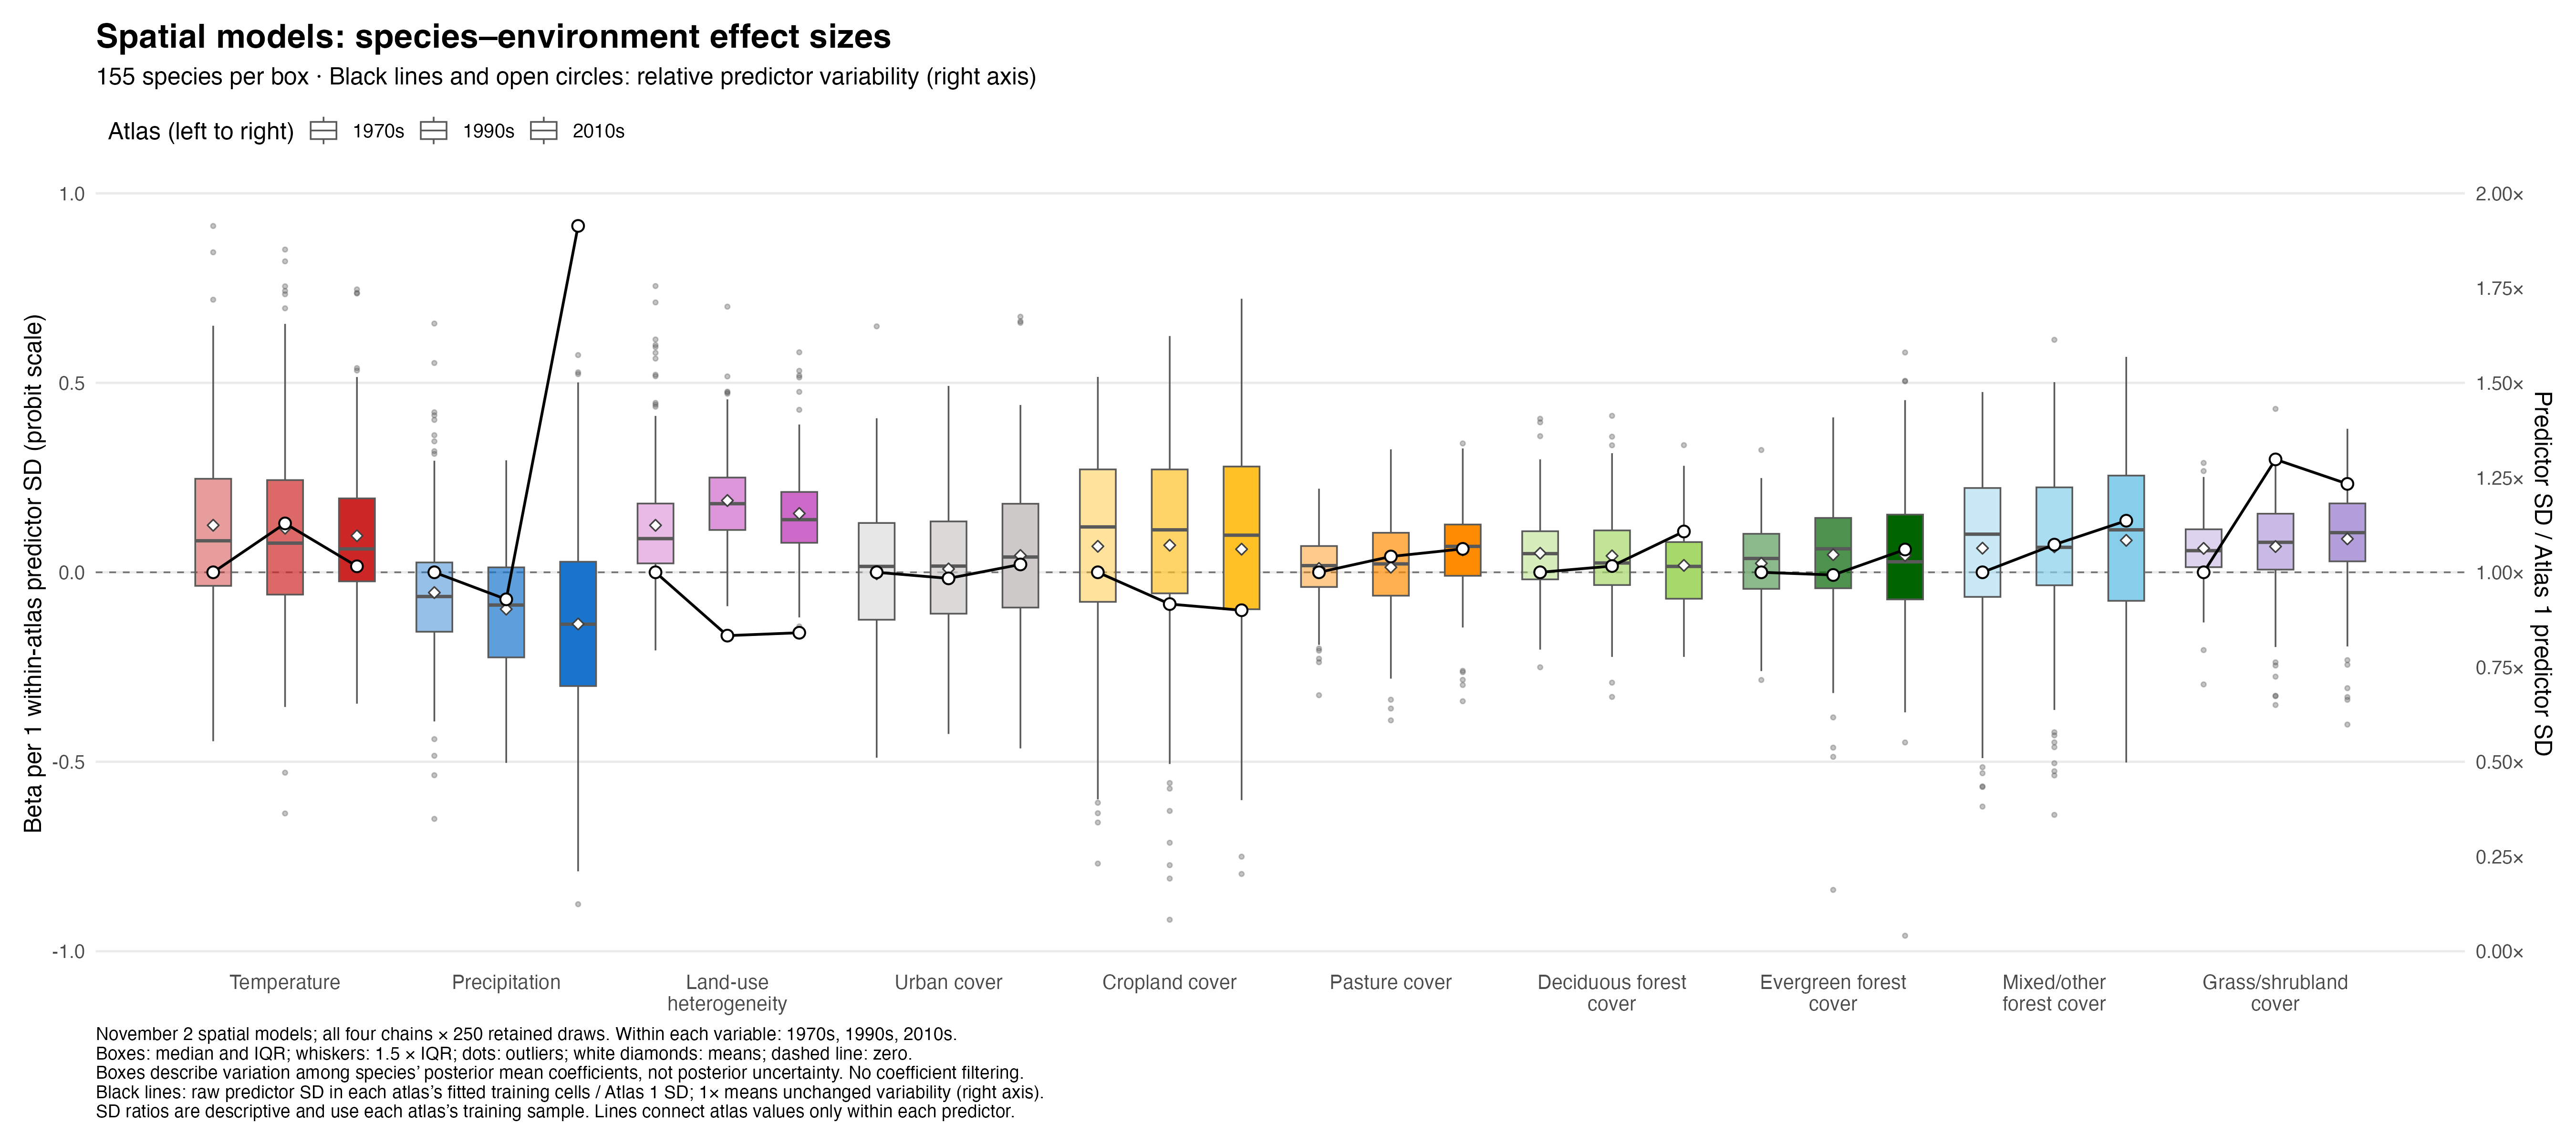

The R source for this figure:
# Run from project root:
# Rscript scripts/5-vis/beta-ridgeplots/beta-boxplots-spatial-models-predictor-variability.R
# Betas retain the fitted atlas-specific predictor scaling: effect per one
# within-atlas predictor SD, on the probit linear-predictor scale.
# No conversion to original predictor units and no significance filtering.

required <- c("ggplot2", "ggridges", "posterior")
missing <- required[!vapply(required, requireNamespace, logical(1), quietly = TRUE)]
if (length(missing)) stop("Install: ", paste(missing, collapse = ", "))
suppressPackageStartupMessages({library(ggplot2); library(ggridges)})
output_dir <- "scripts/5-vis/beta-ridgeplots"
model_root <- "data-new/2-hmsc/derived/models"
model_stamp <- "2026-11-02_06-55-21"
atlas_labels <- c("1970s", "1990s", "2010s")
variable_labels <- c(
  tmean_breeding = "Temperature", prec_breeding = "Precipitation",
  hh = "Land-use heterogeneity", perc_urban = "Urban cover", perc_cropland = "Cropland cover",
  perc_pasture = "Pasture cover", perc_forest_deciduous = "Deciduous forest cover",
  perc_forest_evergreen = "Evergreen forest cover", perc_forest_mixed_other = "Mixed/other forest cover",
  perc_grass_shrub = "Grass/shrubland cover")
variable_colours <- c(
  "Temperature" = "firebrick3", "Precipitation" = "dodgerblue3",
  "Land-use heterogeneity" = "orchid3", "Urban cover" = "snow3",
  "Cropland cover" = "goldenrod1", "Pasture cover" = "darkorange",
  "Deciduous forest cover" = "#A6D96A", "Evergreen forest cover" = "#006400",
  "Mixed/other forest cover" = "#87CEEB", "Grass/shrubland cover" = "#B39DDB")
input_env <- new.env(parent = emptyenv())
load("data-new/2-hmsc/derived/preprocessed_data_min_occs_is_5_coverage_is_good_and_average_forest_split.RData",
     envir = input_env)
beta_draws <- list(); mean_rows <- list(); audit_rows <- list(); diagnostic_rows <- list()
reference_species <- NULL
for (atlas in 1:3) {
  folder <- sprintf("%s_Atlas%d_MinOccs5_CoverageGoodAverage", model_stamp, atlas)
  e <- new.env(parent = emptyenv())
  load(file.path(model_root, folder, "Models", "Fitted", "HPC_samples_0250_thin_100_chains_4.Rdata"), e)
  m <- e$fitted_model$posteriors
  predictors <- setdiff(m$covNames, "(Intercept)")
  stopifnot(m$nr == 1L, m$ns == 155L, setequal(predictors, names(variable_labels)),
            length(m$postList) == 4L, all(lengths(m$postList) == 250L))
  if (is.null(reference_species)) reference_species <- m$spNames
  stopifnot(setequal(m$spNames, reference_species), !anyDuplicated(m$spNames),
            all(rownames(m$XData) %in% rownames(input_env$X)),
            identical(rownames(m$XData), rownames(m$X)))
  pred_ix <- match(names(variable_labels), m$covNames)
  species_ix <- match(reference_species, m$spNames)
  raw <- input_env$X[rownames(m$XData), names(variable_labels), drop = FALSE]
  fitted_x <- as.matrix(m$X[, pred_ix, drop = FALSE])
  scaled_raw <- scale(raw)
  max_error <- max(abs(scaled_raw - fitted_x))
  stopifnot(is.finite(max_error), max_error < 1e-8,
            max(abs(colMeans(fitted_x))) < 1e-8,
            max(abs(apply(fitted_x, 2, sd) - 1)) < 1e-8)
  audit_rows[[atlas]] <- data.frame(atlas = atlas, variable = names(variable_labels),
    n_cells = nrow(raw), raw_mean = colMeans(raw), raw_sd = vapply(raw, sd, numeric(1)),
    fitted_mean = colMeans(fitted_x), fitted_sd = apply(fitted_x, 2, sd), max_scaling_error = max_error)
  draws <- array(NA_real_, c(250L, 4L, 10L, 155L),
    dimnames = list(NULL, NULL, names(variable_labels), reference_species))
  for (chain in 1:4) for (iteration in 1:250) {
    b <- m$postList[[chain]][[iteration]]$Beta
    stopifnot(identical(dim(b), c(11L, 155L)), all(is.finite(b)))
    draws[iteration, chain, , ] <- b[pred_ix, species_ix, drop = FALSE]
  }
  beta_draws[[atlas]] <- draws
  means <- apply(draws, c(3, 4), mean)
  # Verify selected species/predictor means by direct original-chain extraction.
  for (v in c(1L, 2L, 10L)) for (s in c(1L, 78L, 155L)) {
    direct <- unlist(lapply(m$postList, function(ch) vapply(ch,
      function(d) d$Beta[pred_ix[v], species_ix[s]], numeric(1))))
    stopifnot(abs(mean(direct) - means[v, s]) < 1e-12)
  }
  mean_rows[[atlas]] <- data.frame(atlas = atlas,
    variable = rep(names(variable_labels), times = 155L),
    species = rep(reference_species, each = 10L), beta_mean = as.vector(means))
  diagnostic_rows[[atlas]] <- do.call(rbind, lapply(1:10, function(v) {
    rh <- vapply(1:155, function(s) posterior::rhat(draws[, , v, s]), numeric(1))
    stopifnot(all(is.finite(rh)))
    data.frame(atlas = atlas, variable = names(variable_labels)[v],
      median_rhat = median(rh), max_rhat = max(rh), n_rhat_ge_1_1 = sum(rh >= 1.1))
  }))
  message("Atlas ", atlas, ": 155 species, ten predictors, 1,000 draws; scaling error ", signif(max_error, 3))
}
species_beta_means <- do.call(rbind, mean_rows)
predictor_scale_audit <- do.call(rbind, audit_rows)
beta_diagnostic_summary <- do.call(rbind, diagnostic_rows)
stopifnot(nrow(species_beta_means) == 4650L,
          all(table(species_beta_means$atlas, species_beta_means$variable) == 155L))


# One species-level posterior mean per box observation. Retain all draws above
# for diagnostics; do not pool posterior draws as independent observations.
box_data <- species_beta_means
box_data$variable <- factor(box_data$variable,levels=names(variable_labels),
                            labels=unname(variable_labels))
box_data$atlas <- factor(box_data$atlas,levels=1:3,labels=atlas_labels)
box_data$x_position <- as.integer(box_data$variable)*4 +
  c(-1.3,0,1.3)[as.integer(box_data$atlas)]
box_data$box_group <- interaction(box_data$variable,box_data$atlas,drop=TRUE)
# SDs from raw predictors in each atlas's actual fitted training sample,
# matching the physical SD used for each model coefficient's unit.
variability <- predictor_scale_audit
baseline_sd <- setNames(variability$raw_sd[variability$atlas==1],
                        variability$variable[variability$atlas==1])
variability$sd_ratio <- variability$raw_sd/baseline_sd[variability$variable]
stopifnot(all(is.finite(variability$sd_ratio)),
          all(variability$sd_ratio[variability$atlas==1]==1))
variability$variable <- factor(variability$variable,levels=names(variable_labels),
                               labels=unname(variable_labels))
variability$x_position <- as.integer(variability$variable)*4 +
  c(-1.3,0,1.3)[variability$atlas]
# Display transform only: ratio 1 aligns with Beta 0. The right-hand axis
# reverses this transform; ratios are not coefficient estimates.
variability$plot_y <- variability$sd_ratio-1
p <- ggplot(box_data,aes(x=x_position,y=beta_mean,fill=variable,alpha=atlas,group=box_group)) +
  geom_hline(yintercept=0,linetype='dashed',colour='grey45',linewidth=.4) +
  geom_boxplot(orientation='x',width=.65,colour='grey35',linewidth=.4,
               outlier.size=.8,outlier.alpha=.35) +
  stat_summary(fun=mean,geom='point',orientation='x',shape=23,size=1.8,
                fill='white',colour='grey25',alpha=1) +
  geom_line(data=variability,aes(x=x_position,y=plot_y,group=variable),
    inherit.aes=FALSE,colour='black',linewidth=.65) +
  geom_point(data=variability,aes(x=x_position,y=plot_y),inherit.aes=FALSE,
    shape=21,fill='white',colour='black',size=2.3,stroke=.7) +
  scale_fill_manual(values=variable_colours,guide='none') +
  scale_alpha_manual(name='Atlas (left to right)',values=c('1970s'=.45,'1990s'=.7,'2010s'=1)) +
  scale_x_continuous(breaks=seq_along(variable_labels)*4,
    labels=vapply(unname(variable_labels),function(z)paste(strwrap(z,width=17),collapse='\n'),character(1)),
    expand=expansion(add=1.8)) +
  scale_y_continuous(expand=expansion(mult=c(.04,.06)),
    sec.axis=sec_axis(~ . + 1,name='Predictor SD / Atlas 1 predictor SD',
      breaks=seq(0,3,by=.25),labels=function(x)paste0(format(x,trim=TRUE),'×'))) +
  labs(title='Spatial models: species–environment effect sizes',
    subtitle='155 species per box · Black lines and open circles: relative predictor variability (right axis)',
    x=NULL,y='Beta per 1 within-atlas predictor SD (probit scale)',
    caption=paste0('November 2 spatial models; all four chains × 250 retained draws. Within each variable: 1970s, 1990s, 2010s.\n',
      'Boxes: median and IQR; whiskers: 1.5 × IQR; dots: outliers; white diamonds: means; dashed line: zero.\n',
      'Boxes describe variation among species’ posterior mean coefficients, not posterior uncertainty. No coefficient filtering.\n',
      'Black lines: raw predictor SD in each atlas’s fitted training cells / Atlas 1 SD; 1× means unchanged variability (right axis).\n',
      'SD ratios are descriptive and use each atlas’s training sample. Lines connect atlas values only within each predictor.')) +
  theme_minimal(base_size=12) + theme(legend.position='top',legend.justification='left',
    panel.grid.major.x=element_blank(),panel.grid.minor=element_blank(),
    axis.text.x=element_text(size=10),plot.title=element_text(face='bold',size=17),
    plot.caption=element_text(hjust=0,size=9),plot.margin=margin(12,12,12,12))
boxes <- ggplot_build(p)$data[[2]]
expected <- as.numeric(tapply(box_data$beta_mean,list(box_data$variable,box_data$atlas),median))
stopifnot(nrow(boxes)==30L,max(abs(sort(boxes$middle)-sort(expected)))<1e-10)
path <- file.path(output_dir,'beta-boxplots-spatial-models-predictor-variability.png')
ggsave(path,p,width=18,height=8,dpi=300,bg='white')
print(variability[,c('atlas','variable','n_cells','raw_sd','sd_ratio')],row.names=FALSE)
message('Saved ',path,'; all 30 medians checked; no original ridgeplots overwritten.')
